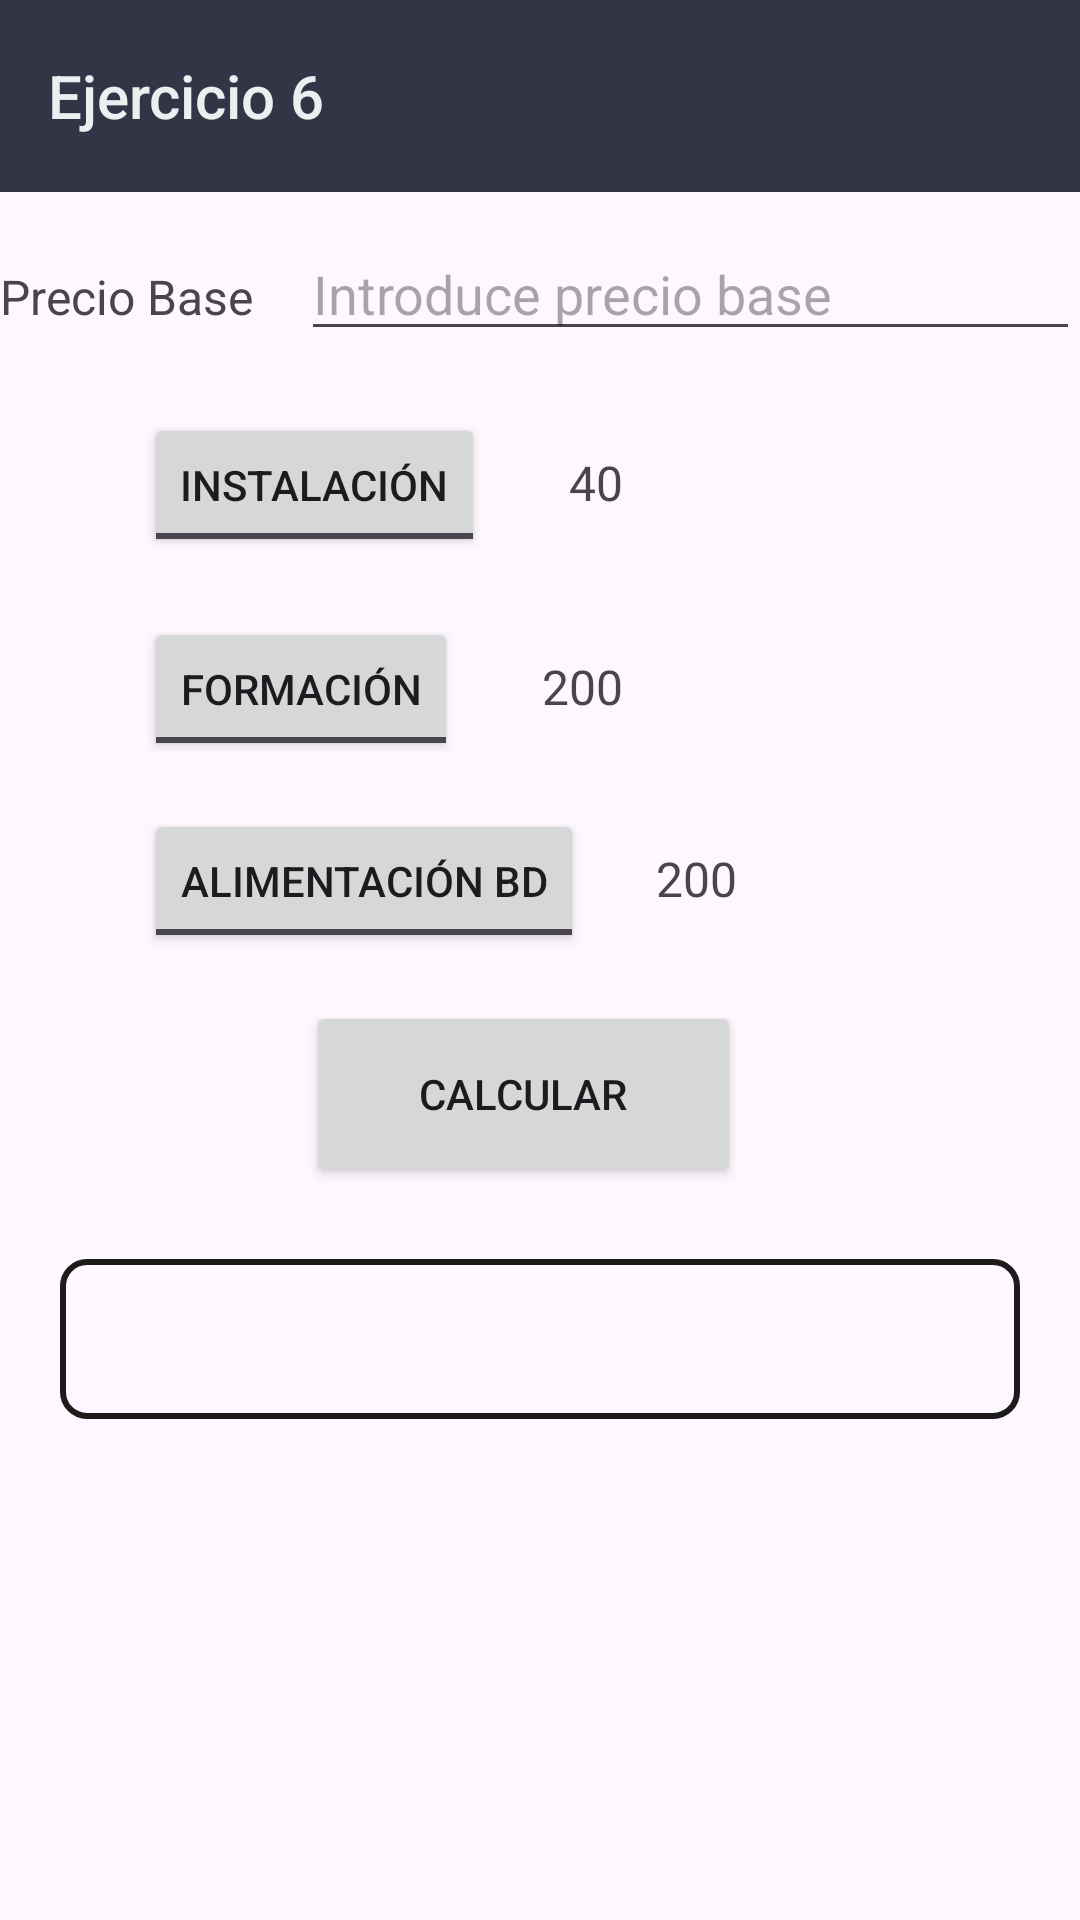

This screen was rendered from an Android layout file. Write that file and the resources it references.
<!-- AndroidManifest.xml: application theme Theme.AplicacionTAP -->
<!-- res/layout/activity_ejercicio6.xml -->
<?xml version="1.0" encoding="utf-8"?>
<androidx.constraintlayout.widget.ConstraintLayout
    xmlns:android="http://schemas.android.com/apk/res/android"
    xmlns:app="http://schemas.android.com/apk/res-auto"
    xmlns:tools="http://schemas.android.com/tools"
    android:layout_width="match_parent"
    android:layout_height="match_parent">

    <androidx.appcompat.widget.Toolbar
        android:id="@+id/toolbar"
        android:layout_width="0dp"
        android:layout_height="wrap_content"
        android:elevation="4dp"
        style="@style/ToolbarPersonalizado"
        app:title="Ejercicio 6"
        app:layout_constraintTop_toTopOf="parent"
        app:layout_constraintStart_toStartOf="parent"
        app:layout_constraintEnd_toEndOf="parent"/>


    <TextView
        android:id="@+id/lblPrecioBase"
        android:layout_width="wrap_content"
        android:layout_height="wrap_content"
        android:text="Precio Base"
        android:textSize="16sp"
        app:layout_constraintTop_toBottomOf="@id/toolbar"
        app:layout_constraintStart_toStartOf="parent"
        android:layout_marginTop="24dp"/>

    <EditText
        android:id="@+id/txtPrecioBase"
        android:layout_width="0dp"
        android:layout_height="wrap_content"
        android:inputType="numberDecimal"
        android:hint="Introduce precio base"
        app:layout_constraintStart_toEndOf="@id/lblPrecioBase"
        app:layout_constraintEnd_toEndOf="parent"
        app:layout_constraintBaseline_toBaselineOf="@id/lblPrecioBase"
        android:layout_marginStart="16dp"/>

    <ToggleButton
        android:id="@+id/tbtnInstalacion"
        android:layout_width="wrap_content"
        android:layout_height="wrap_content"
        android:layout_marginStart="48dp"
        android:layout_marginTop="28dp"
        android:textOff="Instalación"
        android:textOn="Instalación"
        app:layout_constraintStart_toStartOf="parent"
        app:layout_constraintTop_toBottomOf="@id/lblPrecioBase" />


    <TextView
        android:id="@+id/lblPrecioInstalacion"
        android:layout_width="wrap_content"
        android:layout_height="wrap_content"
        android:layout_marginStart="28dp"
        android:text="40"
        android:textSize="16sp"
        app:layout_constraintBaseline_toBaselineOf="@id/tbtnInstalacion"
        app:layout_constraintStart_toEndOf="@id/tbtnInstalacion" />

    <ToggleButton
        android:id="@+id/tbtnFormacion"
        android:layout_width="wrap_content"
        android:layout_height="wrap_content"
        android:layout_marginStart="48dp"
        android:layout_marginTop="20dp"
        android:textOff="Formación"
        android:textOn="Formación"
        app:layout_constraintStart_toStartOf="parent"
        app:layout_constraintTop_toBottomOf="@id/tbtnInstalacion" />

    <TextView
        android:id="@+id/lblPrecioFormacion"
        android:layout_width="wrap_content"
        android:layout_height="wrap_content"
        android:layout_marginStart="28dp"
        android:text="200"
        android:textSize="16sp"
        app:layout_constraintBaseline_toBaselineOf="@id/tbtnFormacion"
        app:layout_constraintStart_toEndOf="@id/tbtnFormacion" />

    <ToggleButton
        android:id="@+id/tbtnAlimentacionBD"
        android:layout_width="wrap_content"
        android:layout_height="wrap_content"
        android:layout_marginStart="48dp"
        android:layout_marginTop="16dp"
        android:textOff="Alimentación BD"
        android:textOn="Alimentación BD"
        app:layout_constraintStart_toStartOf="parent"
        app:layout_constraintTop_toBottomOf="@id/tbtnFormacion" />

    
    <TextView
        android:id="@+id/lblPrecioAlimentacionBD"
        android:layout_width="wrap_content"
        android:layout_height="wrap_content"
        android:layout_marginStart="24dp"
        android:text="200"
        android:textSize="16sp"
        app:layout_constraintBaseline_toBaselineOf="@id/tbtnAlimentacionBD"
        app:layout_constraintStart_toEndOf="@id/tbtnAlimentacionBD" />


    <Button
        android:id="@+id/btnCalcular"
        android:layout_width="145dp"
        android:layout_height="62dp"
        android:layout_marginTop="16dp"
        android:text="Calcular"
        app:layout_constraintEnd_toEndOf="parent"
        app:layout_constraintHorizontal_bias="0.474"
        app:layout_constraintStart_toStartOf="parent"
        app:layout_constraintTop_toBottomOf="@id/tbtnAlimentacionBD" />

    <TextView
        android:id="@+id/lblTotal"
        android:layout_width="0dp"
        android:layout_height="wrap_content"
        android:layout_marginStart="20dp"
        android:layout_marginTop="24dp"
        android:layout_marginEnd="20dp"
        android:background="@drawable/borde_label"
        android:padding="12dp"
        android:text=""
        android:textColor="@android:color/black"
        android:textSize="22sp"
        app:layout_constraintEnd_toEndOf="parent"
        app:layout_constraintStart_toStartOf="parent"
        app:layout_constraintTop_toBottomOf="@id/btnCalcular" />

</androidx.constraintlayout.widget.ConstraintLayout>
<!-- resources referenced by this layout -->
<resources>
  <!-- drawable borde_label (drawable) -->
  <?xml version="1.0" encoding="utf-8"?>
  <shape xmlns:android="http://schemas.android.com/apk/res/android"
  android:shape="rectangle">
  
  <solid android:color="@android:color/transparent" />
  
  <stroke
      android:width="2dp"
      android:color="#1C1C1B" />
  
  <corners android:radius="8dp" />
  
  <padding
      android:left="8dp"
      android:top="8dp"
      android:right="8dp"
      android:bottom="8dp" />
  
  </shape>
  <style name="ToolbarPersonalizado" parent="Widget.AppCompat.Toolbar">
          <item name="android:background">#333446</item>
          <item name="titleTextColor">#EAEFEF</item>
      </style>
  <style name="Theme.AplicacionTAP" parent="Base.Theme.AplicacionTAP" />
  <style name="Base.Theme.AplicacionTAP" parent="Theme.Material3.DayNight.NoActionBar">
          
          
      </style>
</resources>
